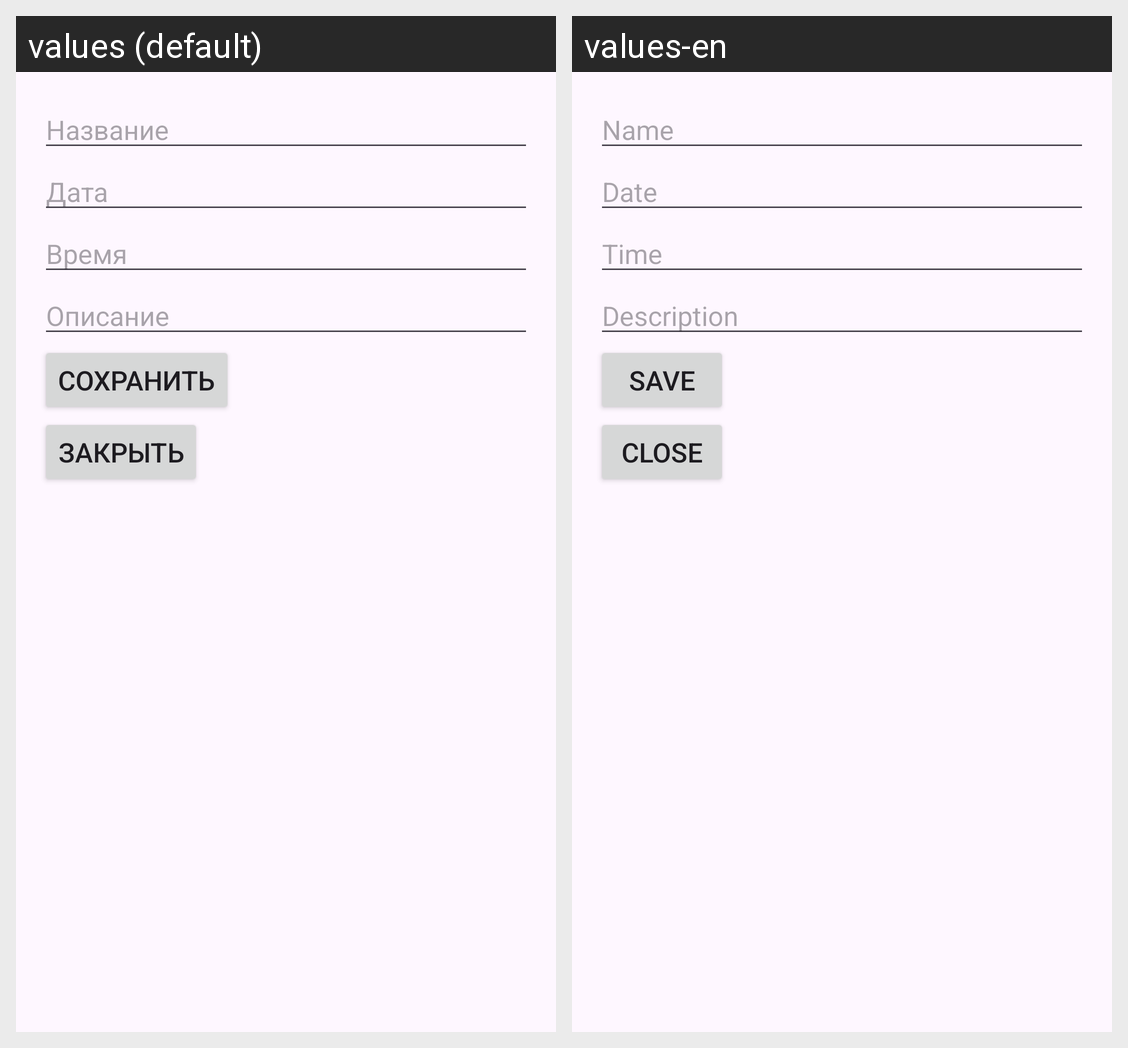

Locale-by-locale string values for the Android screen shown in this grid:
Android screen res/layout/add_page.xml rendered under 2 locales, left to right: values (default), values-en. Device: Nexus 5 (rendered at 1080×1920; each locale shown at half size, 540×960, under a caption strip naming it); theme Theme.WeekPlan.
Strings drawn on this screen, with the default value and each locale's value (text and hints the layout hard-codes, and strings that could not be matched under every locale, appear in the picture but are not listed):

planName
  values: Название
  values-en: Name

planDate
  values: Дата
  values-en: Date

planTime
  values: Время
  values-en: Time

Description
  values: Описание
  values-en: Description

save
  values: Сохранить
  values-en: Save

close
  values: Закрыть
  values-en: Close
